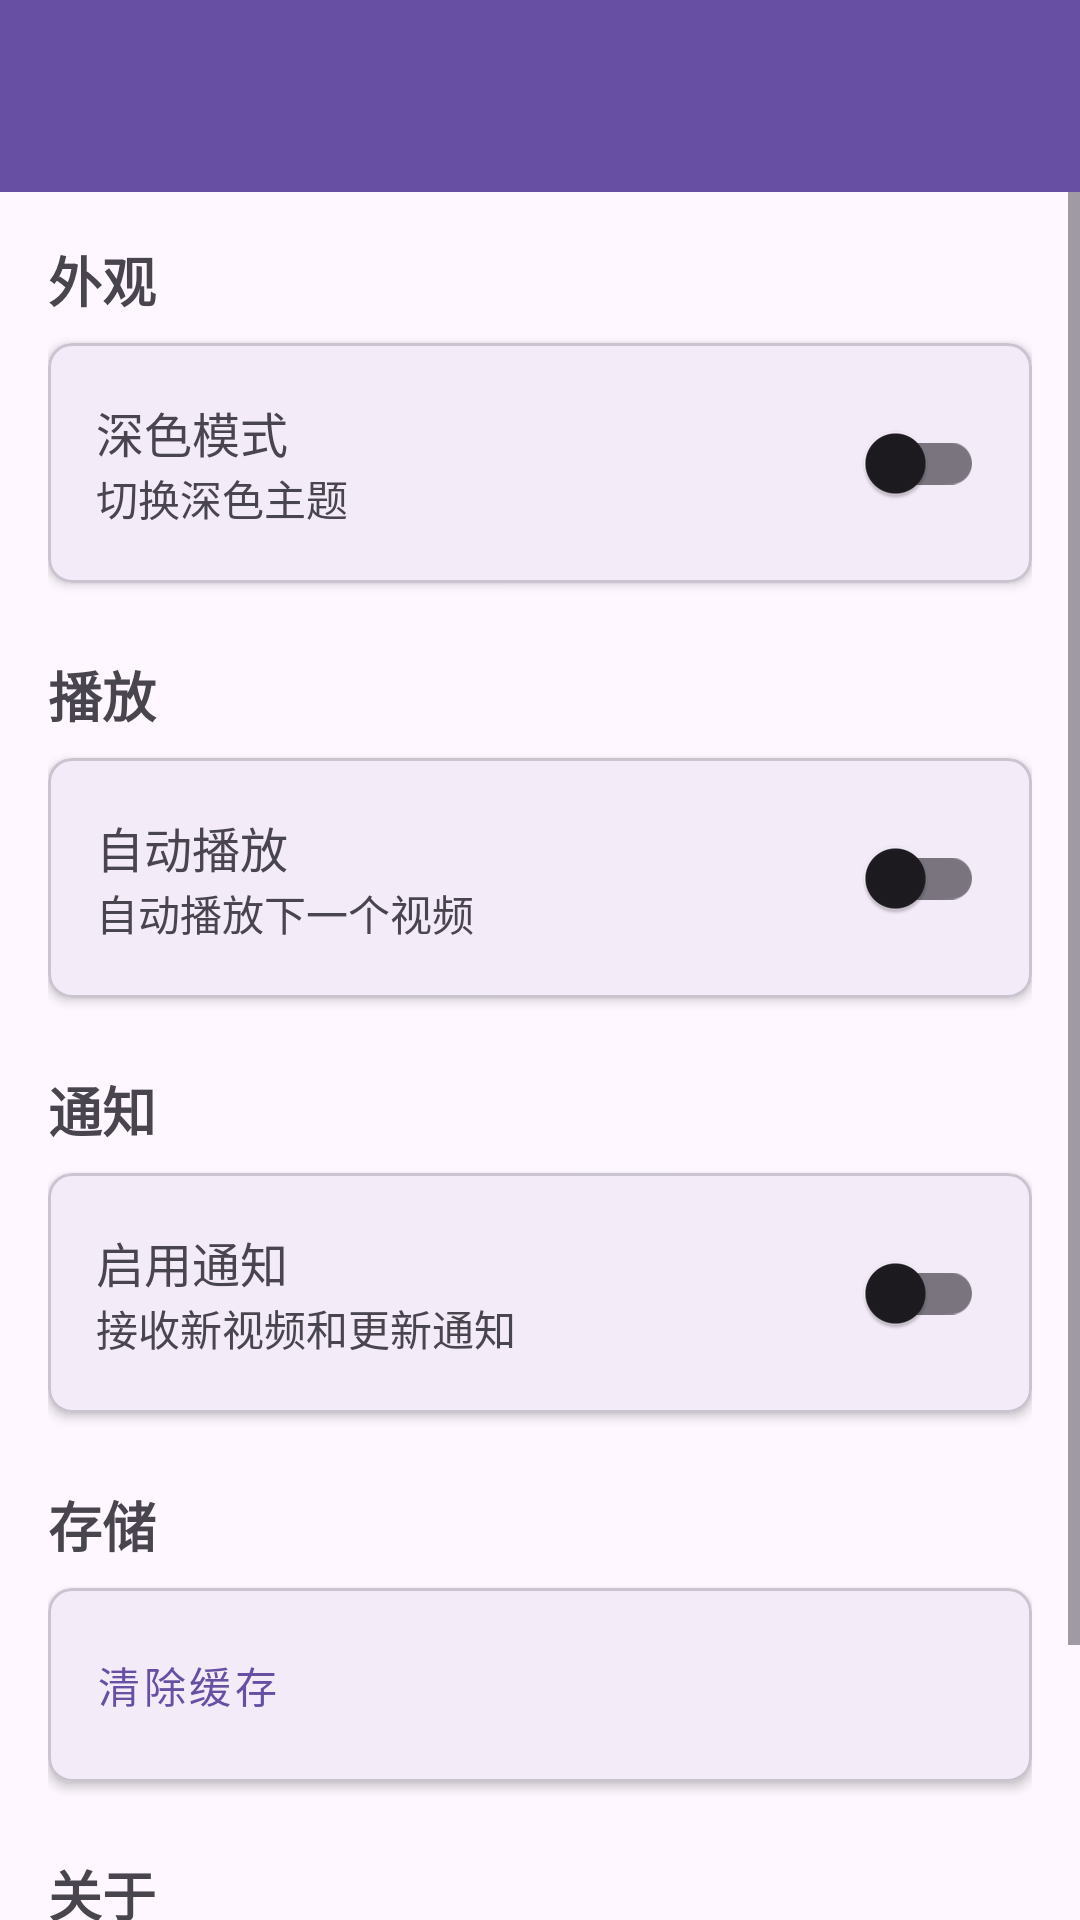

Here is an Android app screen rendered from its layout file. Give the layout XML and the strings, colors and styles it references.
<!-- AndroidManifest.xml: application theme Theme.MyJavaVideo -->
<!-- res/layout/activity_settings.xml -->
<?xml version="1.0" encoding="utf-8"?>
<androidx.coordinatorlayout.widget.CoordinatorLayout xmlns:android="http://schemas.android.com/apk/res/android"
    xmlns:app="http://schemas.android.com/apk/res-auto"
    xmlns:tools="http://schemas.android.com/tools"
    android:layout_width="match_parent"
    android:layout_height="match_parent"
    tools:context=".ui.profile.SettingsActivity">

    <com.google.android.material.appbar.AppBarLayout
        android:layout_width="match_parent"
        android:layout_height="wrap_content">

        <androidx.appcompat.widget.Toolbar
            android:id="@+id/toolbar"
            android:layout_width="match_parent"
            android:layout_height="?attr/actionBarSize"
            android:background="?attr/colorPrimary"
            app:popupTheme="@style/ThemeOverlay.AppCompat.Light"
            app:theme="@style/ThemeOverlay.AppCompat.Dark.ActionBar" />

    </com.google.android.material.appbar.AppBarLayout>

    <ScrollView
        android:layout_width="match_parent"
        android:layout_height="match_parent"
        app:layout_behavior="@string/appbar_scrolling_view_behavior">

        <LinearLayout
            android:layout_width="match_parent"
            android:layout_height="wrap_content"
            android:orientation="vertical"
            android:padding="16dp">

            <TextView
                android:layout_width="match_parent"
                android:layout_height="wrap_content"
                android:text="@string/appearance"
                android:textSize="18sp"
                android:textStyle="bold" />

            <com.google.android.material.card.MaterialCardView
                android:layout_width="match_parent"
                android:layout_height="wrap_content"
                android:layout_marginTop="8dp"
                app:cardCornerRadius="8dp"
                app:cardElevation="2dp">

                <LinearLayout
                    android:layout_width="match_parent"
                    android:layout_height="wrap_content"
                    android:orientation="vertical">

                    <LinearLayout
                        android:layout_width="match_parent"
                        android:layout_height="wrap_content"
                        android:gravity="center_vertical"
                        android:orientation="horizontal"
                        android:padding="16dp">

                        <LinearLayout
                            android:layout_width="0dp"
                            android:layout_height="wrap_content"
                            android:layout_weight="1"
                            android:orientation="vertical">

                            <TextView
                                android:layout_width="wrap_content"
                                android:layout_height="wrap_content"
                                android:text="@string/dark_mode"
                                android:textSize="16sp" />

                            <TextView
                                android:layout_width="wrap_content"
                                android:layout_height="wrap_content"
                                android:text="@string/dark_mode_desc"
                                android:textSize="14sp" />

                        </LinearLayout>

                        <com.google.android.material.switchmaterial.SwitchMaterial
                            android:id="@+id/switch_dark_mode"
                            android:layout_width="wrap_content"
                            android:layout_height="wrap_content" />

                    </LinearLayout>

                </LinearLayout>

            </com.google.android.material.card.MaterialCardView>

            <TextView
                android:layout_width="match_parent"
                android:layout_height="wrap_content"
                android:layout_marginTop="24dp"
                android:text="@string/playback"
                android:textSize="18sp"
                android:textStyle="bold" />

            <com.google.android.material.card.MaterialCardView
                android:layout_width="match_parent"
                android:layout_height="wrap_content"
                android:layout_marginTop="8dp"
                app:cardCornerRadius="8dp"
                app:cardElevation="2dp">

                <LinearLayout
                    android:layout_width="match_parent"
                    android:layout_height="wrap_content"
                    android:orientation="vertical">

                    <LinearLayout
                        android:layout_width="match_parent"
                        android:layout_height="wrap_content"
                        android:gravity="center_vertical"
                        android:orientation="horizontal"
                        android:padding="16dp">

                        <LinearLayout
                            android:layout_width="0dp"
                            android:layout_height="wrap_content"
                            android:layout_weight="1"
                            android:orientation="vertical">

                            <TextView
                                android:layout_width="wrap_content"
                                android:layout_height="wrap_content"
                                android:text="@string/auto_play"
                                android:textSize="16sp" />

                            <TextView
                                android:layout_width="wrap_content"
                                android:layout_height="wrap_content"
                                android:text="@string/auto_play_desc"
                                android:textSize="14sp" />

                        </LinearLayout>

                        <com.google.android.material.switchmaterial.SwitchMaterial
                            android:id="@+id/switch_auto_play"
                            android:layout_width="wrap_content"
                            android:layout_height="wrap_content" />

                    </LinearLayout>

                </LinearLayout>

            </com.google.android.material.card.MaterialCardView>

            <TextView
                android:layout_width="match_parent"
                android:layout_height="wrap_content"
                android:layout_marginTop="24dp"
                android:text="@string/notifications"
                android:textSize="18sp"
                android:textStyle="bold" />

            <com.google.android.material.card.MaterialCardView
                android:layout_width="match_parent"
                android:layout_height="wrap_content"
                android:layout_marginTop="8dp"
                app:cardCornerRadius="8dp"
                app:cardElevation="2dp">

                <LinearLayout
                    android:layout_width="match_parent"
                    android:layout_height="wrap_content"
                    android:orientation="vertical">

                    <LinearLayout
                        android:layout_width="match_parent"
                        android:layout_height="wrap_content"
                        android:gravity="center_vertical"
                        android:orientation="horizontal"
                        android:padding="16dp">

                        <LinearLayout
                            android:layout_width="0dp"
                            android:layout_height="wrap_content"
                            android:layout_weight="1"
                            android:orientation="vertical">

                            <TextView
                                android:layout_width="wrap_content"
                                android:layout_height="wrap_content"
                                android:text="@string/enable_notifications"
                                android:textSize="16sp" />

                            <TextView
                                android:layout_width="wrap_content"
                                android:layout_height="wrap_content"
                                android:text="@string/notifications_desc"
                                android:textSize="14sp" />

                        </LinearLayout>

                        <com.google.android.material.switchmaterial.SwitchMaterial
                            android:id="@+id/switch_notifications"
                            android:layout_width="wrap_content"
                            android:layout_height="wrap_content" />

                    </LinearLayout>

                </LinearLayout>

            </com.google.android.material.card.MaterialCardView>

            <TextView
                android:layout_width="match_parent"
                android:layout_height="wrap_content"
                android:layout_marginTop="24dp"
                android:text="@string/storage"
                android:textSize="18sp"
                android:textStyle="bold" />

            <com.google.android.material.card.MaterialCardView
                android:layout_width="match_parent"
                android:layout_height="wrap_content"
                android:layout_marginTop="8dp"
                app:cardCornerRadius="8dp"
                app:cardElevation="2dp">

                <LinearLayout
                    android:layout_width="match_parent"
                    android:layout_height="wrap_content"
                    android:orientation="vertical">

                    <com.google.android.material.button.MaterialButton
                        android:id="@+id/button_clear_cache"
                        style="@style/Widget.MaterialComponents.Button.TextButton"
                        android:layout_width="match_parent"
                        android:layout_height="wrap_content"
                        android:gravity="start|center_vertical"
                        android:padding="16dp"
                        android:text="@string/clear_cache"
                        android:textColor="?attr/colorPrimary" />

                </LinearLayout>

            </com.google.android.material.card.MaterialCardView>

            <TextView
                android:layout_width="match_parent"
                android:layout_height="wrap_content"
                android:layout_marginTop="24dp"
                android:text="@string/about"
                android:textSize="18sp"
                android:textStyle="bold" />

            <com.google.android.material.card.MaterialCardView
                android:layout_width="match_parent"
                android:layout_height="wrap_content"
                android:layout_marginTop="8dp"
                android:layout_marginBottom="16dp"
                app:cardCornerRadius="8dp"
                app:cardElevation="2dp">

                <LinearLayout
                    android:layout_width="match_parent"
                    android:layout_height="wrap_content"
                    android:orientation="vertical">

                    <com.google.android.material.button.MaterialButton
                        android:id="@+id/button_about"
                        style="@style/Widget.MaterialComponents.Button.TextButton"
                        android:layout_width="match_parent"
                        android:layout_height="wrap_content"
                        android:gravity="start|center_vertical"
                        android:padding="16dp"
                        android:text="@string/about_app"
                        android:textColor="?attr/colorPrimary" />

                </LinearLayout>

            </com.google.android.material.card.MaterialCardView>

        </LinearLayout>

    </ScrollView>

</androidx.coordinatorlayout.widget.CoordinatorLayout>
<!-- resources referenced by this layout -->
<resources>
  <string name="about">关于</string>
  <string name="about_app">关于应用</string>
  <string name="appearance">外观</string>
  <string name="auto_play">自动播放</string>
  <string name="auto_play_desc">自动播放下一个视频</string>
  <string name="clear_cache">清除缓存</string>
  <string name="dark_mode">深色模式</string>
  <string name="dark_mode_desc">切换深色主题</string>
  <string name="enable_notifications">启用通知</string>
  <string name="notifications">通知</string>
  <string name="notifications_desc">接收新视频和更新通知</string>
  <string name="playback">播放</string>
  <string name="storage">存储</string>
  <style name="Theme.MyJavaVideo" parent="Base.Theme.MyJavaVideo" />
  <style name="Base.Theme.MyJavaVideo" parent="Theme.Material3.DayNight.NoActionBar">
          
          
      </style>
</resources>
